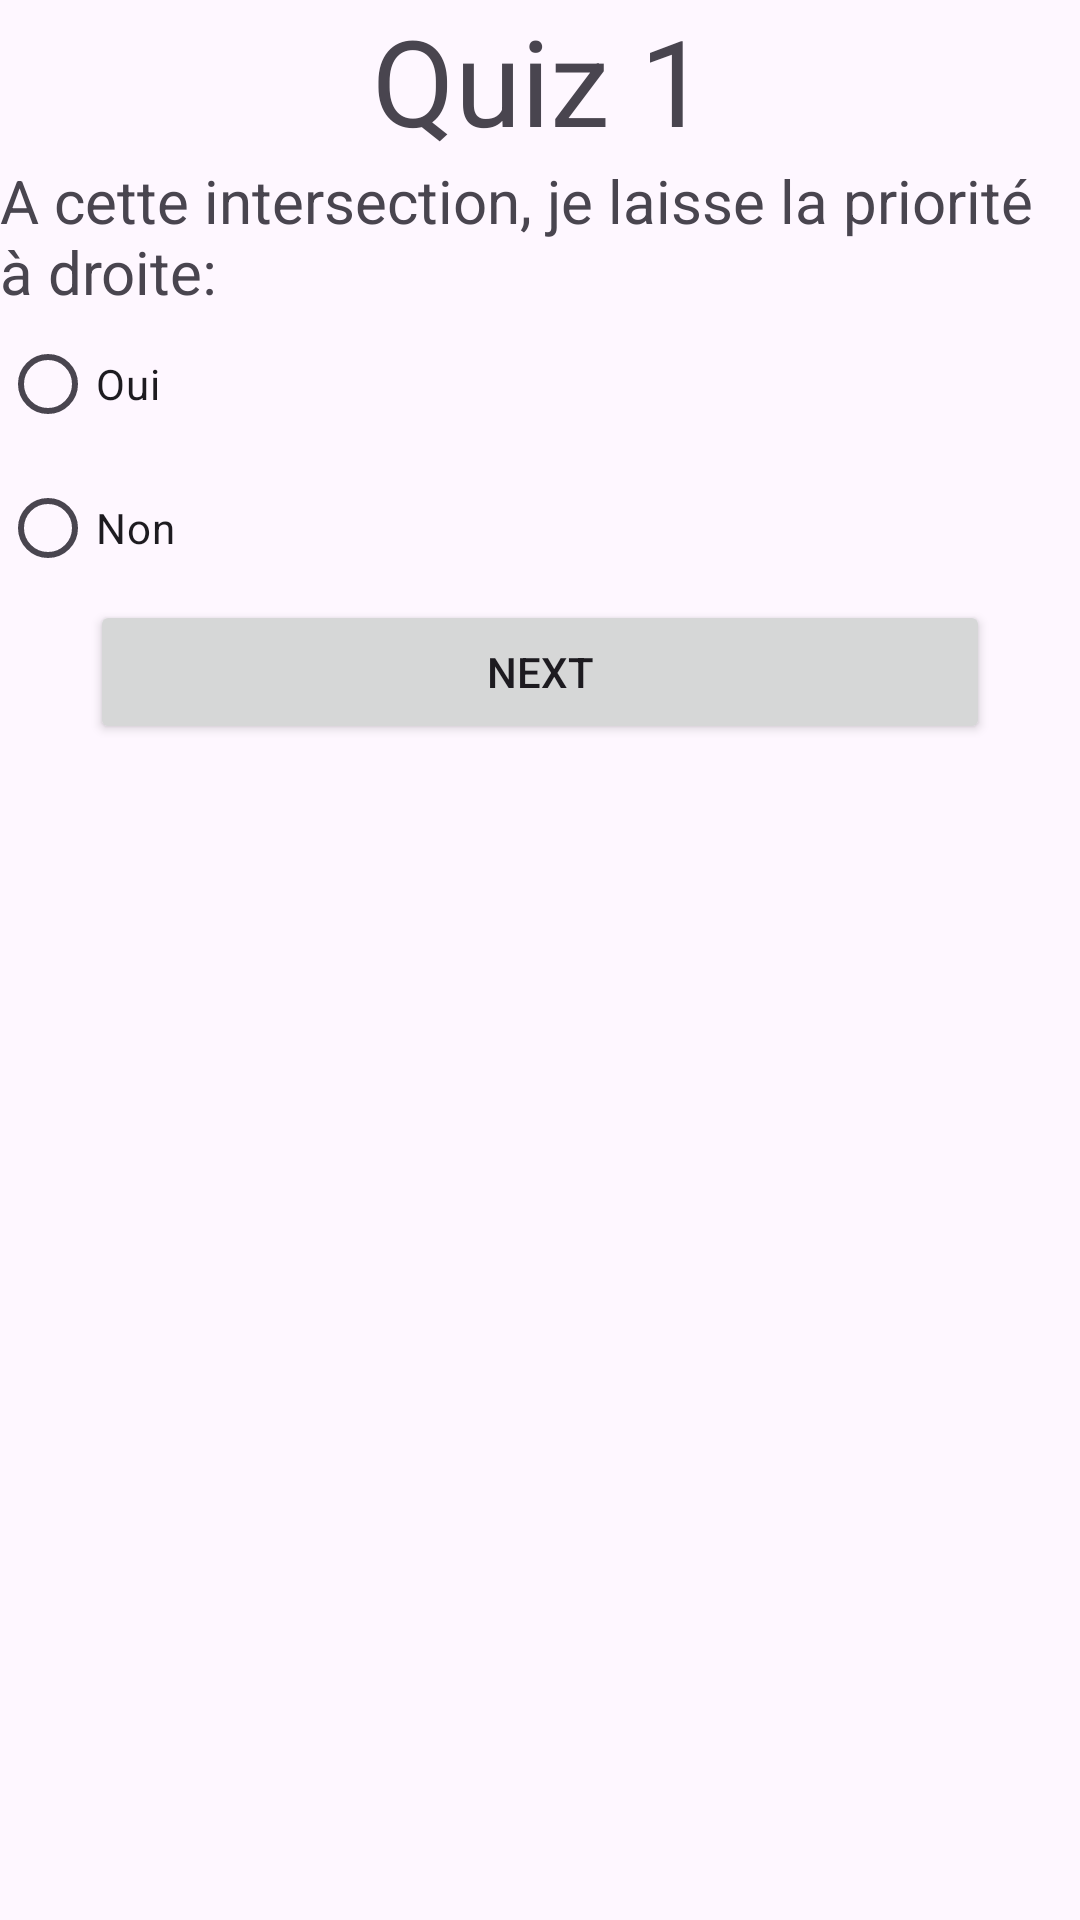

Reconstruct the res/layout file that produces this screen, plus the resources it refers to.
<!-- AndroidManifest.xml: application theme Theme.Testmap -->
<!-- res/layout/quiz1.xml -->
<?xml version="1.0" encoding="utf-8"?>

<LinearLayout xmlns:android="http://schemas.android.com/apk/res/android"
    xmlns:tools="http://schemas.android.com/tools"
    android:layout_width="match_parent"
    android:layout_height="match_parent"
    tools:context=".MapActivity"
    android:orientation="vertical"
    android:layout_margin="30dp">


    <TextView
        android:id="@+id/nquiz"
        android:layout_width="wrap_content"
        android:layout_height="wrap_content"
        android:layout_gravity="center_horizontal"
        android:text="Quiz 1"
        android:textSize="40dp" />

    <ImageView
        android:layout_width="318dp"
        android:layout_height="wrap_content"
        android:layout_gravity="center"
        android:src="@drawable/q1" />

    <TextView
        android:id="@+id/q1"
        android:layout_width="wrap_content"
        android:layout_height="wrap_content"
        android:layout_gravity="left"
        android:text="A cette intersection, je laisse la priorité à droite:"
        android:textSize="20dp" />

    <RadioGroup
        android:id="@+id/choices"
        android:layout_width="wrap_content"
        android:layout_height="wrap_content">

        <RadioButton
            android:id="@+id/choice1"
            android:layout_width="wrap_content"
            android:layout_height="wrap_content"
            android:text="Oui" />

        <RadioButton
            android:id="@+id/choice2"
            android:layout_width="wrap_content"
            android:layout_height="wrap_content"
            android:text="Non" />
    </RadioGroup>

    <Button
        android:layout_width="300dp"
        android:layout_height="wrap_content"
        android:layout_gravity="center_horizontal"
        android:text="NEXT"
        android:id="@+id/bnext"/>

    <ImageView
        android:layout_width="50dp"
        android:layout_height="wrap_content"
        android:layout_gravity="center"
        android:src="@drawable/logoo" />


</LinearLayout>
<!-- resources referenced by this layout -->
<resources>
  <style name="Theme.Testmap" parent="Base.Theme.Testmap" />
  <style name="Base.Theme.Testmap" parent="Theme.Material3.DayNight.NoActionBar">
          
          
          <item name="colorPrimary">@color/lavender</item>
          <item name="colorPrimaryVariant">@color/lavender</item>
          <item name="colorOnPrimary">@color/white</item>
          
          <item name="colorSecondary">@color/teal_200</item>
          <item name="colorSecondaryVariant">@color/teal_700</item>
          <item name="colorOnSecondary">@color/black</item>
          
          <item name="android:statusBarColor">?attr/colorPrimaryVariant</item>
          
      </style>
  <color name="lavender">#8692f7</color>
  <color name="white">#FFFFFFFF</color>
  <color name="teal_200">#FF03DAC5</color>
  <color name="teal_700">#FF018786</color>
  <color name="black">#FF000000</color>
</resources>
